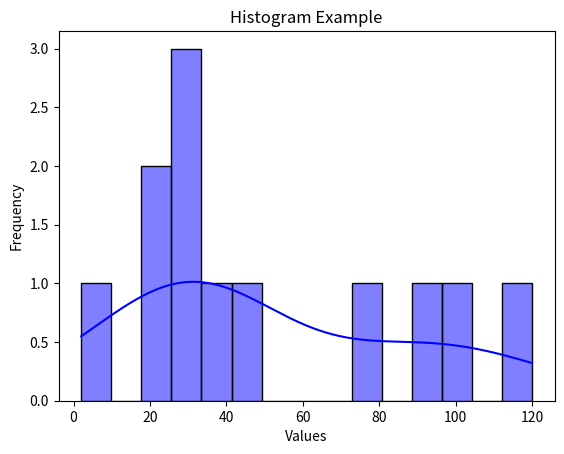

Write Python code to recreate this figure.
import seaborn as sns
import matplotlib.pyplot as plt

# Sample data (replace this with your own dataset)
data = [80,90,100,120,43,2,32,24,22,41,31,33]

# Create a histogram using Seaborn
sns.histplot(data, bins=15, kde=True, color='blue')

# Customize labels and titles
plt.xlabel('Values')
plt.ylabel('Frequency')
plt.title('Histogram Example')

# Display the histogram
plt.show()